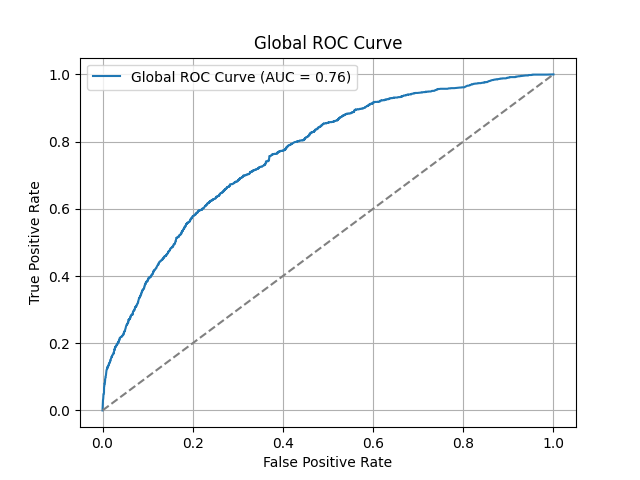

Values plotted in this chart, from the file beside it:
False Positive Rate, True Positive Rate, Threshold
0.0, 0.0, inf
0.0, 0.003102, 0.1359
0.0006203, 0.02605, 0.1359
0.000709, 0.02667, 0.1359
0.000709, 0.02792, 0.1359
0.0009748, 0.03102, 0.1359
0.001241, 0.03288, 0.135
0.001241, 0.0335, 0.135
0.001418, 0.0335, 0.1345
0.001418, 0.03412, 0.1345
0.001684, 0.03846, 0.1345
0.001684, 0.0397, 0.1342
0.001684, 0.04218, 0.1341
0.001772, 0.04218, 0.1335
0.001861, 0.04342, 0.1335
0.002038, 0.04839, 0.1335
0.002304, 0.04839, 0.1333
0.002747, 0.05025, 0.1333
0.002924, 0.05149, 0.1333
0.003013, 0.05149, 0.1333
0.00319, 0.05149, 0.1333
0.00319, 0.05521, 0.1333
0.003279, 0.05521, 0.1333
0.003279, 0.05645, 0.1333
0.003368, 0.05769, 0.1333
0.003368, 0.05831, 0.1333
0.003368, 0.05955, 0.1333
0.003368, 0.06017, 0.1333
0.003368, 0.06203, 0.1333
0.003368, 0.0639, 0.1332
0.003368, 0.06762, 0.1332
0.003368, 0.06886, 0.1331
0.003456, 0.06948, 0.133
0.003456, 0.0701, 0.1328
0.003545, 0.0701, 0.1327
0.003545, 0.07134, 0.1327
0.003633, 0.07196, 0.1325
0.003899, 0.07196, 0.1325
0.003899, 0.0732, 0.1324
0.003988, 0.0732, 0.1324
0.003988, 0.07568, 0.1324
0.004077, 0.0763, 0.1324
0.004165, 0.0763, 0.1323
0.004165, 0.07816, 0.1323
0.004254, 0.07816, 0.1322
0.004254, 0.07878, 0.1322
0.004342, 0.0794, 0.1322
0.004431, 0.0794, 0.1322
0.00452, 0.08065, 0.1322
0.004608, 0.08065, 0.1322
0.004786, 0.08127, 0.1322
0.004874, 0.08127, 0.1322
0.00514, 0.08189, 0.1322
0.00514, 0.08251, 0.1322
0.005317, 0.08313, 0.1322
0.005317, 0.08375, 0.1322
0.005406, 0.08375, 0.1322
0.005406, 0.08437, 0.1322
0.005406, 0.08623, 0.1322
0.005406, 0.08747, 0.1322
... 3,499 more rows
